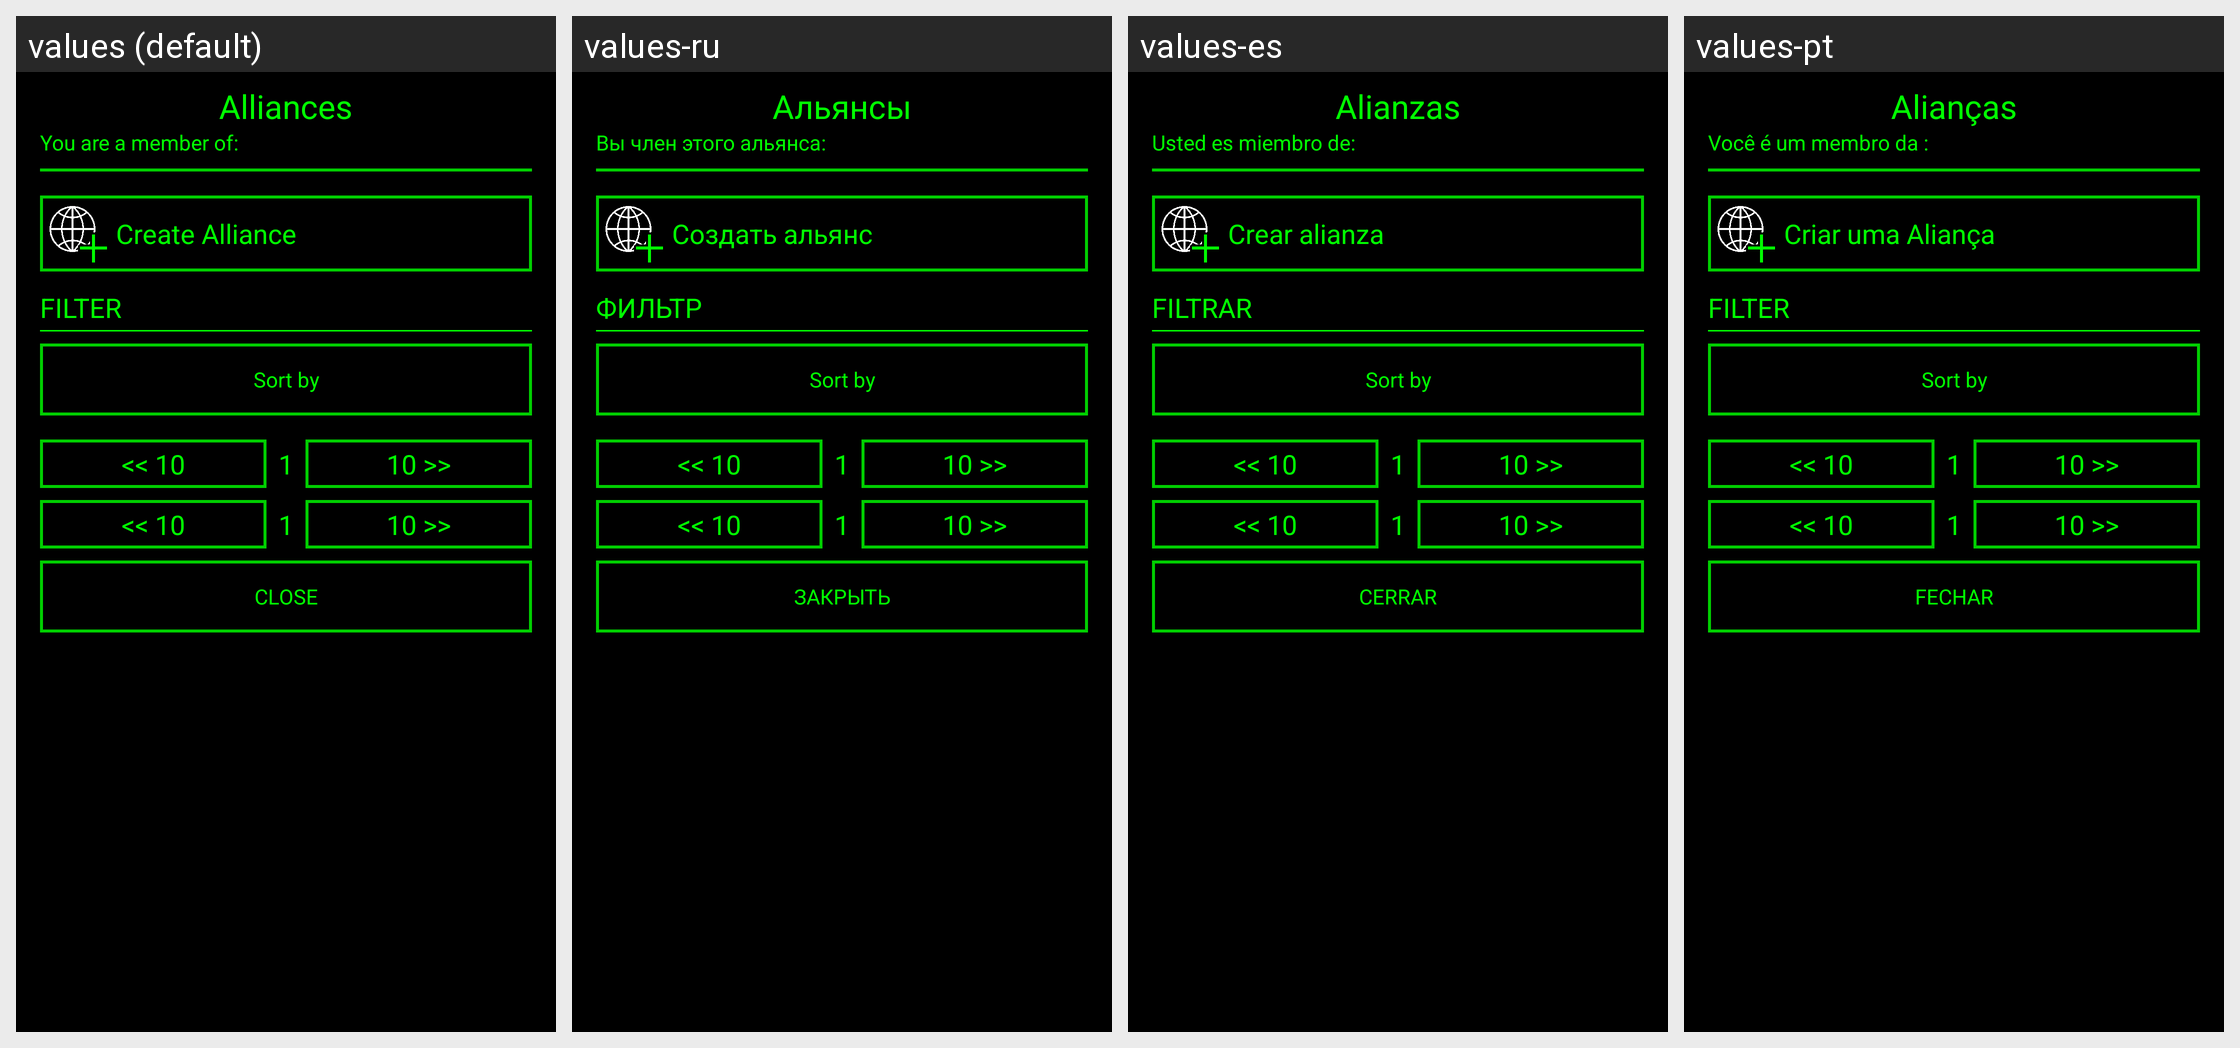

The Android screen above is rendered under several locales of the same app. Produce the string resources it draws, with the default and per-locale values.
Android screen res/layout/view_diplomacy.xml rendered under 4 locales, left to right: values (default), values-ru, values-es, values-pt. Device: Nexus 5 (rendered at 1080×1920; each locale shown at half size, 540×960, under a caption strip naming it); theme AppTheme.
Other locales in the repository, not shown: values-in.
Strings drawn on this screen, with the default value and each locale's value (text and hints the layout hard-codes, and strings that could not be matched under every locale, appear in the picture but are not listed):

alliances
  values: Alliances
  values-ru: Альянсы
  values-es: Alianzas
  values-pt: Alianças

your_alliance
  values: You are a member of:
  values-ru: Вы член этого альянса:
  values-es: Usted es miembro de:
  values-pt: Você é um membro da :

create_alliance
  values: Create Alliance
  values-ru: Создать альянс
  values-es: Crear alianza
  values-pt: Criar uma Aliança

filter
  values: FILTER
  values-ru: ФИЛЬТР
  values-es: FILTRAR
  values-pt: FILTER

prev10
  values: << 10
  values-ru: << 10
  values-es: << 10
  values-pt: << 10

next10
  values: 10 >>
  values-ru: 10 >>
  values-es: 10 >>
  values-pt: 10 >>

close
  values: CLOSE
  values-ru: ЗАКРЫТЬ
  values-es: CERRAR
  values-pt: FECHAR
